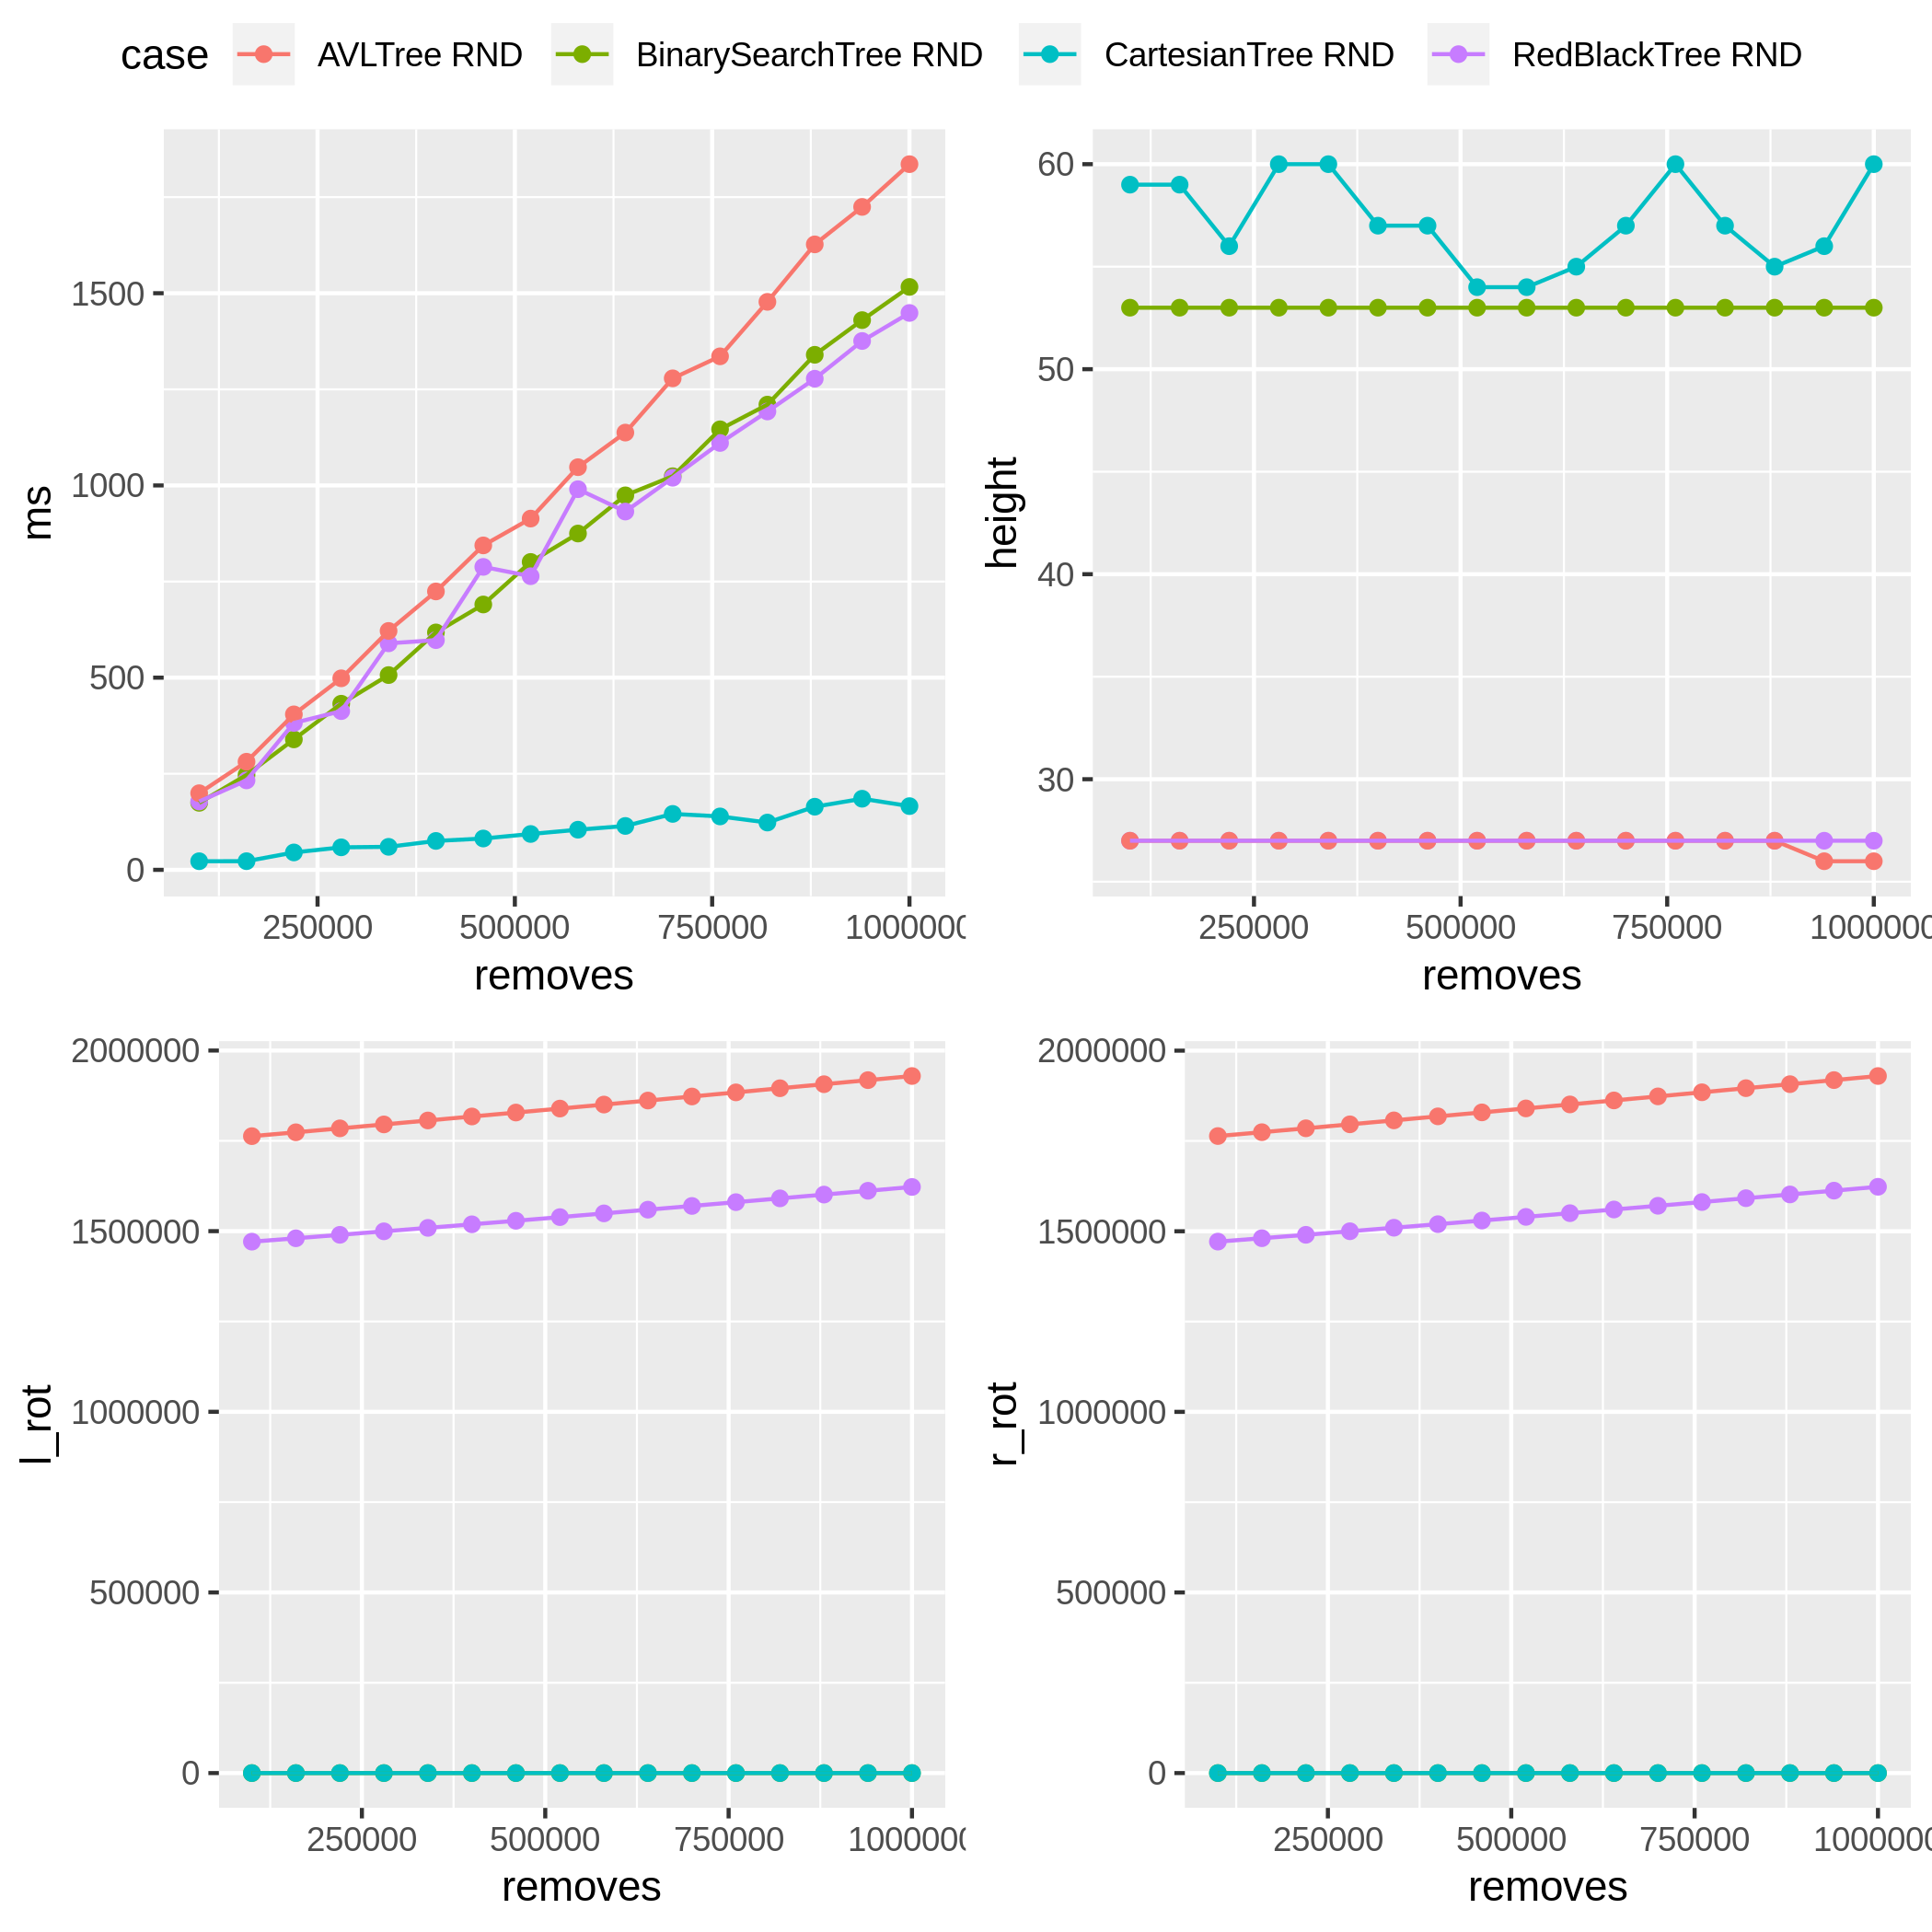

Values plotted in this chart, from the file beside it:
case; ms; height; removes; l_rot; r_rot
BinarySearchTree RND; 174.4; 53; 100000; 0; 0
BinarySearchTree RND; 246.8; 53; 160000; 0; 0
BinarySearchTree RND; 339.4; 53; 220000; 0; 0
BinarySearchTree RND; 432.2; 53; 280000; 0; 0
BinarySearchTree RND; 506.7; 53; 340000; 0; 0
BinarySearchTree RND; 617.6; 53; 400000; 0; 0
BinarySearchTree RND; 690.3; 53; 460000; 0; 0
BinarySearchTree RND; 801; 53; 520000; 0; 0
BinarySearchTree RND; 874.9; 53; 580000; 0; 0
BinarySearchTree RND; 974.3; 53; 640000; 0; 0
BinarySearchTree RND; 1024; 53; 700000; 0; 0
BinarySearchTree RND; 1146; 53; 760000; 0; 0
BinarySearchTree RND; 1210; 53; 820000; 0; 0
BinarySearchTree RND; 1340; 53; 880000; 0; 0
BinarySearchTree RND; 1430; 53; 940000; 0; 0
BinarySearchTree RND; 1516; 53; 1000000; 0; 0
RedBlackTree RND; 177.9; 27; 100000; 1470925; 1471331
RedBlackTree RND; 232.8; 27; 160000; 1480298; 1480710
RedBlackTree RND; 382.2; 27; 220000; 1489854; 1490174
RedBlackTree RND; 412.9; 27; 280000; 1499555; 1500018
RedBlackTree RND; 589.3; 27; 340000; 1509104; 1509767
RedBlackTree RND; 597.6; 27; 400000; 1518967; 1519617
RedBlackTree RND; 788.1; 27; 460000; 1528743; 1529714
RedBlackTree RND; 763.9; 27; 520000; 1538883; 1539813
RedBlackTree RND; 990.2; 27; 580000; 1549201; 1550082
RedBlackTree RND; 932.1; 27; 640000; 1559487; 1560259
RedBlackTree RND; 1020; 27; 700000; 1569786; 1570543
RedBlackTree RND; 1111; 27; 760000; 1580300; 1580857
RedBlackTree RND; 1192; 27; 820000; 1590775; 1591530
RedBlackTree RND; 1278; 27; 880000; 1601244; 1601911
RedBlackTree RND; 1376; 27; 940000; 1611780; 1612457
RedBlackTree RND; 1449; 27; 1000000; 1622351; 1623154
AVLTree RND; 199.4; 27; 100000; 1762981; 1763593
AVLTree RND; 281.3; 27; 160000; 1773690; 1774273
AVLTree RND; 404.5; 27; 220000; 1784562; 1785044
AVLTree RND; 498.3; 27; 280000; 1795435; 1796023
AVLTree RND; 621.5; 27; 340000; 1806376; 1806995
AVLTree RND; 724.3; 27; 400000; 1817438; 1818109
AVLTree RND; 844; 27; 460000; 1828336; 1829103
AVLTree RND; 913.8; 27; 520000; 1839315; 1840097
AVLTree RND; 1048; 27; 580000; 1850416; 1851130
AVLTree RND; 1137; 27; 640000; 1861551; 1862210
AVLTree RND; 1279; 27; 700000; 1872774; 1873407
AVLTree RND; 1336; 27; 760000; 1884150; 1884756
AVLTree RND; 1478; 27; 820000; 1895598; 1896132
AVLTree RND; 1627; 27; 880000; 1906751; 1907211
AVLTree RND; 1725; 26; 940000; 1918029; 1918484
AVLTree RND; 1836; 26; 1000000; 1929424; 1929783
CartesianTree RND; 22.44; 59; 100000; 0; 0
CartesianTree RND; 22.51; 59; 160000; 0; 0
CartesianTree RND; 45.3; 56; 220000; 0; 0
CartesianTree RND; 58.6; 60; 280000; 0; 0
CartesianTree RND; 59.9; 60; 340000; 0; 0
CartesianTree RND; 75.25; 57; 400000; 0; 0
CartesianTree RND; 81.57; 57; 460000; 0; 0
CartesianTree RND; 93.32; 54; 520000; 0; 0
CartesianTree RND; 104.5; 54; 580000; 0; 0
CartesianTree RND; 114.2; 55; 640000; 0; 0
CartesianTree RND; 145.5; 57; 700000; 0; 0
CartesianTree RND; 139; 60; 760000; 0; 0
... 4 more rows
